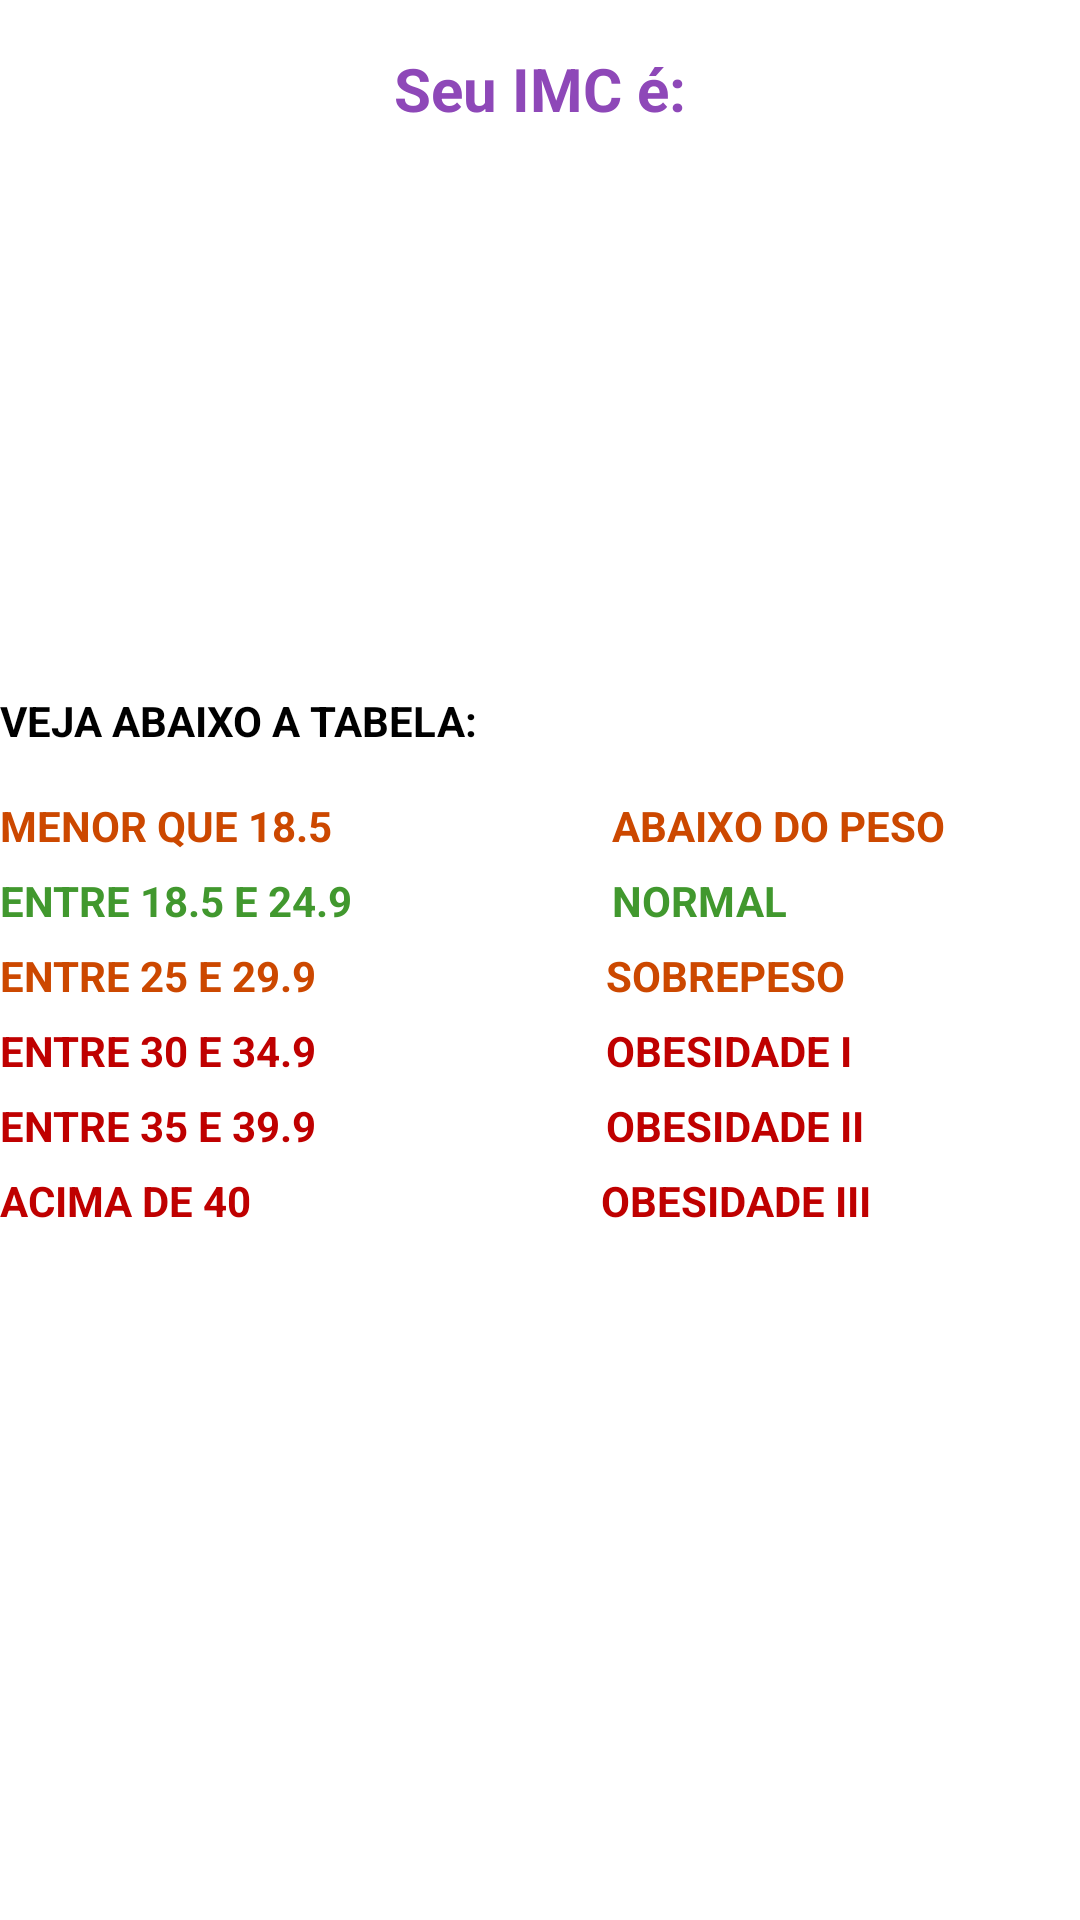

The Android layout XML behind this screen, and the referenced resources:
<!-- AndroidManifest.xml: application theme Theme.MeuPrimeiroProjeto -->
<!-- res/layout/activity_result.xml -->
<?xml version="1.0" encoding="utf-8"?>
<LinearLayout xmlns:android="http://schemas.android.com/apk/res/android"
    xmlns:app="http://schemas.android.com/apk/res-auto"
    xmlns:tools="http://schemas.android.com/tools"
    android:layout_width="match_parent"
    android:layout_height="match_parent"
    android:orientation="vertical"
    tools:context=".ResultActivity">

    <TextView
        android:textColor="@color/purple_700"
        android:layout_width="match_parent"
        android:layout_height="wrap_content"
        android:text="Seu IMC é:"
        android:textStyle="bold"
        android:textSize="20dp"
        android:textAlignment="center"
        android:layout_marginTop="16dp" />

    <TextView
        android:id="@+id/textview_result"
        android:layout_width="match_parent"
        android:textAlignment="center"
        android:padding="16dp"
        android:layout_height="wrap_content"
        tools:text="Hello"
        android:textColor="@color/black"
        android:textSize="34sp" />

    <TextView
        android:id="@+id/textview_classificacao"
        android:layout_margin="8dp"
        tools:text="Classificacao: Normal"
        android:textAlignment="center"
        android:textSize="18sp"
        android:textColor="@color/black"
        android:textStyle="bold"
        android:textAllCaps="true"
        android:layout_width="match_parent"
        android:layout_height="wrap_content" />

    <TextView
        android:layout_marginTop="70dp"
        android:text="VEJA ABAIXO A TABELA:"
        android:textStyle="bold"
        android:textColor="@color/black"
        android:layout_width="wrap_content"
        android:layout_height="wrap_content" />

    <TextView
        android:layout_marginTop="16dp"
        android:text="MENOR QUE 18.5                            ABAIXO DO PESO"
        android:textColor="#CC4800"
        android:textStyle="bold"
        android:layout_width="wrap_content"
        android:layout_height="wrap_content" />

    <TextView
        android:layout_marginTop="6dp"
        android:text="ENTRE 18.5 E 24.9                          NORMAL"
        android:textColor="#41982E"
        android:textStyle="bold"
        android:layout_width="wrap_content"
        android:layout_height="wrap_content" />

    <TextView
        android:layout_marginTop="6dp"
        android:text="ENTRE 25 E 29.9                             SOBREPESO"
        android:textColor="#CC4800"
        android:textStyle="bold"
        android:layout_width="wrap_content"
        android:layout_height="wrap_content" />

    <TextView
        android:layout_marginTop="6dp"
        android:text="ENTRE 30 E 34.9                             OBESIDADE I"
        android:textColor="#BF0000"
        android:textStyle="bold"
        android:layout_width="wrap_content"
        android:layout_height="wrap_content" />

    <TextView
        android:layout_marginTop="6dp"
        android:text="ENTRE 35 E 39.9                             OBESIDADE II"
        android:textColor="#BF0000"
        android:textStyle="bold"
        android:layout_width="wrap_content"
        android:layout_height="wrap_content" />

    <TextView
        android:layout_marginTop="6dp"
        android:text="ACIMA DE 40                                   OBESIDADE III"
        android:textColor="#BF0000"
        android:textStyle="bold"
        android:layout_width="wrap_content"
        android:layout_height="wrap_content" />

</LinearLayout>
<!-- resources referenced by this layout -->
<resources>
  <color name="black">#FF000000</color>
  <color name="purple_700">#8E48B8</color>
  <style name="Theme.MeuPrimeiroProjeto" parent="Theme.MaterialComponents.DayNight.DarkActionBar">
          
          <item name="colorPrimary">@color/purple_500</item>
          <item name="colorPrimaryVariant">@color/purple_700</item>
          <item name="colorOnPrimary">@color/white</item>
          
          <item name="colorSecondary">@color/teal_200</item>
          <item name="colorSecondaryVariant">@color/teal_700</item>
          <item name="colorOnSecondary">@color/black</item>
          
          <item name="android:statusBarColor">?attr/colorPrimaryVariant</item>
          
      </style>
  <color name="purple_500">#64008E</color>
  <color name="white">#CAB6B6</color>
  <color name="teal_200">#FF03DAC5</color>
  <color name="teal_700">#FF018786</color>
</resources>
